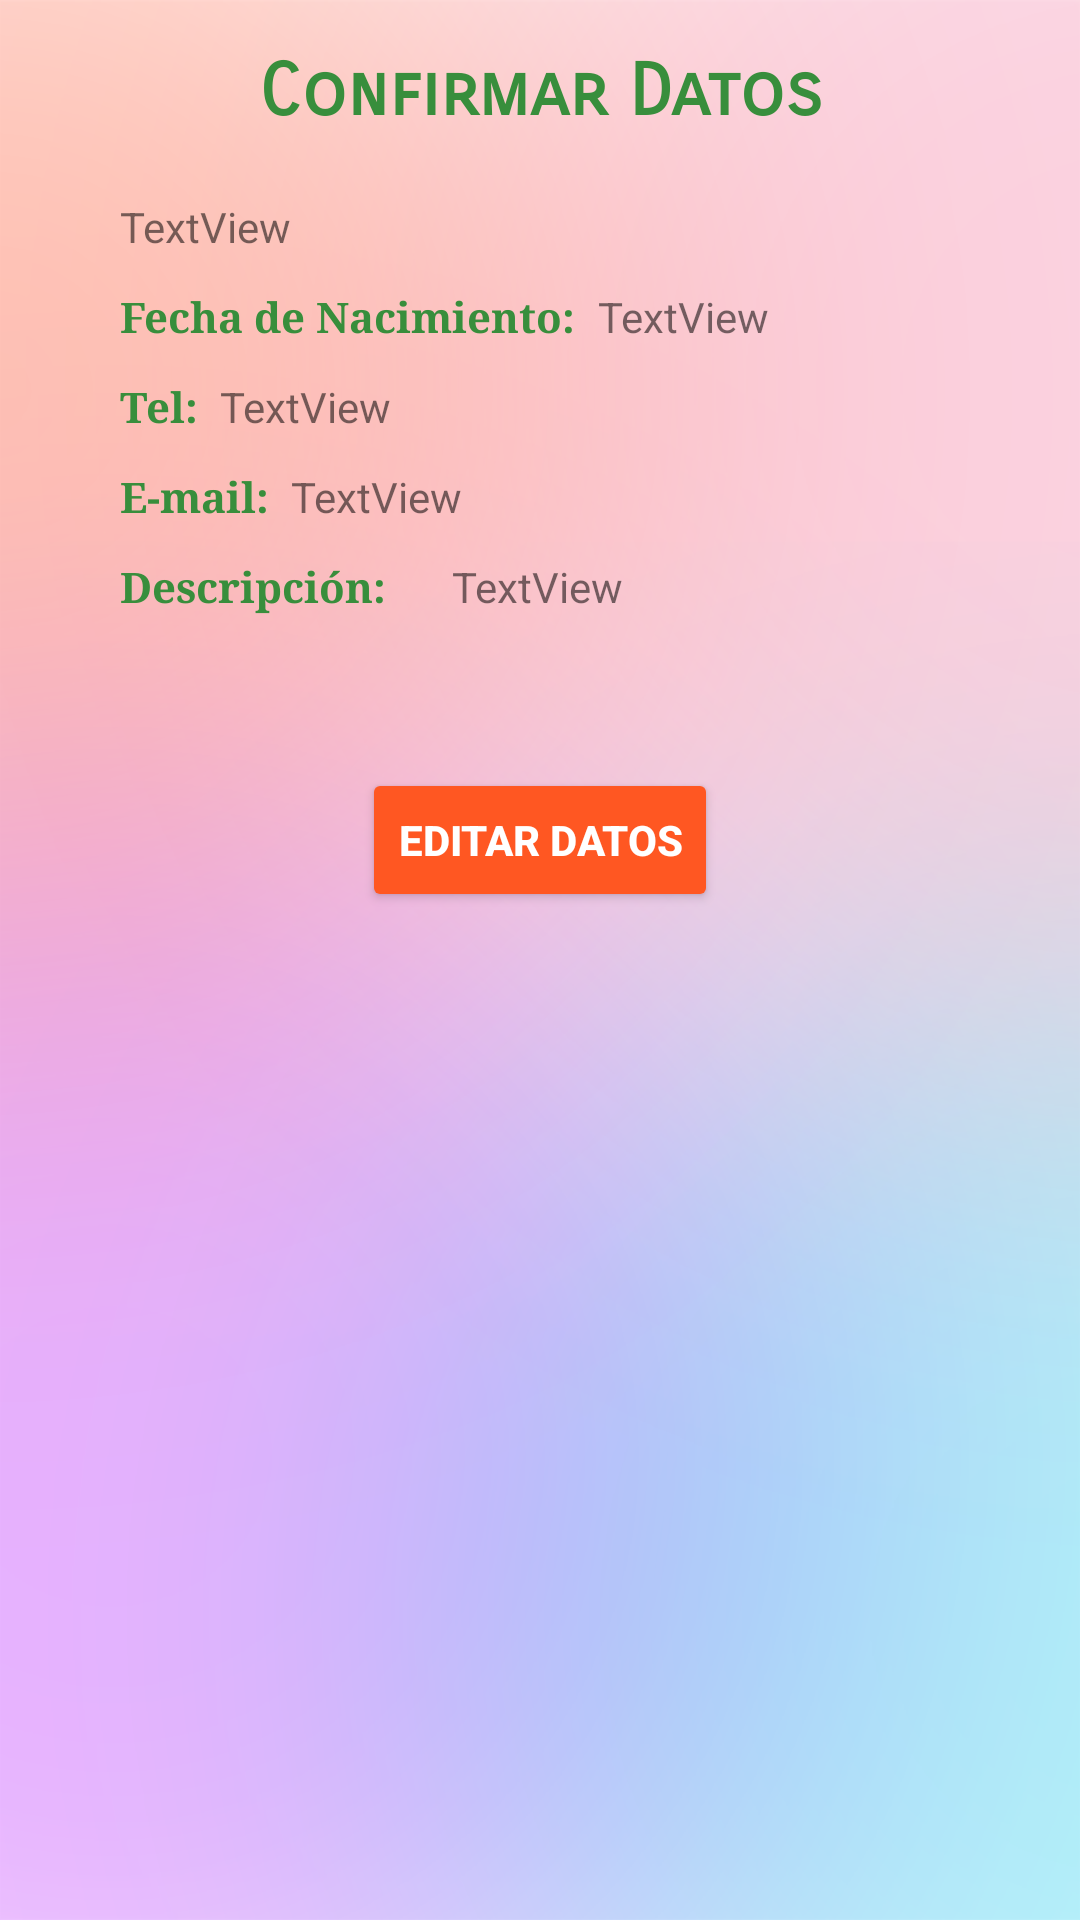

Here is an Android app screen rendered from its layout file. Give the layout XML and the strings, colors and styles it references.
<!-- AndroidManifest.xml: application theme AppTheme -->
<!-- res/layout/confirmacion.xml -->
<?xml version="1.0" encoding="utf-8"?>
<RelativeLayout xmlns:android="http://schemas.android.com/apk/res/android"
    xmlns:app="http://schemas.android.com/apk/res-auto"
    xmlns:tools="http://schemas.android.com/tools"
    android:layout_width="match_parent"
    android:layout_height="match_parent"
    android:background="@drawable/fondo"
    android:paddingLeft="20dp"
    android:paddingTop="16dp"
    android:paddingRight="20dp"
    android:paddingBottom="16dp"
    tools:context=".Confirmacion">

    <LinearLayout
        android:id="@+id/lltitulo"
        android:layout_width="match_parent"
        android:layout_height="50dp">

        <TextView
            android:id="@+id/tvTitulo"
            android:layout_width="match_parent"
            android:layout_height="wrap_content"
            android:text="Confirmar Datos"
            android:textAlignment="center"
            android:textSize="24sp"
            android:textColor="@color/colorPrimaryDark"
            android:textStyle="bold"
            android:fontFamily="sans-serif-smallcaps"
            tools:ignore="RtlCompat" />

    </LinearLayout>

    <LinearLayout
        android:id="@+id/llnom"
        android:layout_width="match_parent"
        android:layout_height="30dp"
        android:layout_below="@id/lltitulo"
        android:paddingLeft="20dp"
        android:paddingRight="20dp">


        <TextView
            android:id="@+id/tvNombre"
            android:layout_width="wrap_content"
            android:layout_height="wrap_content"
            android:text="TextView" />

    </LinearLayout>


    <LinearLayout
        android:id="@+id/llFec"
        android:layout_width="match_parent"
        android:layout_height="30dp"
        android:layout_below="@id/llnom"
        android:paddingLeft="20dp"
        android:paddingRight="20dp">

        <TextView
            android:id="@+id/tvFn"
            android:layout_width="wrap_content"
            android:layout_height="wrap_content"
            android:textColor="@color/colorPrimaryDark"
            android:textStyle="bold"
            android:fontFamily="serif"
            android:text="Fecha de Nacimiento:  " />

        <TextView
            android:id="@+id/tvFecha"
            android:layout_width="wrap_content"
            android:layout_height="wrap_content"
            android:text="TextView" />

    </LinearLayout>

    <LinearLayout
        android:id="@+id/llTel"
        android:layout_width="match_parent"
        android:layout_height="30dp"
        android:layout_below="@id/llFec"
        android:paddingLeft="20dp"
        android:paddingRight="20dp">

        <TextView
            android:id="@+id/tvT"
            android:layout_width="wrap_content"
            android:layout_height="wrap_content"
            android:textColor="@color/colorPrimaryDark"
            android:textStyle="bold"
            android:fontFamily="serif"
            android:text="Tel:  " />

        <TextView
            android:id="@+id/tvTelefono"
            android:layout_width="wrap_content"
            android:layout_height="wrap_content"
            android:text="TextView" />

    </LinearLayout>

    <LinearLayout
        android:id="@+id/llEm"
        android:layout_width="match_parent"
        android:layout_height="30dp"
        android:layout_below="@id/llTel"
        android:paddingLeft="20dp"
        android:paddingRight="20dp">

        <TextView
            android:id="@+id/tvE"
            android:layout_width="wrap_content"
            android:layout_height="wrap_content"
            android:textColor="@color/colorPrimaryDark"
            android:textStyle="bold"
            android:fontFamily="serif"
            android:text="E-mail:  " />

        <TextView
            android:id="@+id/tvEnail"
            android:layout_width="wrap_content"
            android:layout_height="wrap_content"
            android:text="TextView" />

    </LinearLayout>

    <LinearLayout
        android:id="@+id/llDes"
        android:layout_width="match_parent"
        android:layout_height="70dp"
        android:layout_below="@id/llEm"
        android:paddingLeft="20dp"
        android:paddingRight="20dp">

        <TextView
            android:id="@+id/tvD"
            android:layout_width="wrap_content"
            android:layout_height="wrap_content"
            android:textColor="@color/colorPrimaryDark"
            android:textStyle="bold"
            android:fontFamily="serif"
            android:text="Descripción:      " />

        <TextView
            android:id="@+id/tvDescripcion"
            android:layout_width="wrap_content"
            android:layout_height="wrap_content"
            android:text="TextView" />

    </LinearLayout>


    <Button
        android:id="@+id/btEditar"
        android:layout_width="wrap_content"
        android:layout_height="wrap_content"
        android:layout_below="@id/llDes"
        android:layout_centerHorizontal="true"
        android:text="Editar Datos"
        android:textStyle="bold"
        android:theme="@style/MiBotonRaised" />


</RelativeLayout>
<!-- resources referenced by this layout -->
<resources>
  <color name="colorPrimaryDark">#388E3C</color>
  <style name="MiBotonRaised" parent="Theme.AppCompat.Light">
          <item name="colorButtonNormal">@color/colorAccent</item>
          <item name="colorControlHighlight">@color/blanco</item>
          <item name="android:textColor">@color/blanco</item>
      </style>
  <style name="AppTheme" parent="Theme.AppCompat.Light.DarkActionBar">
          
          <item name="colorPrimary">@color/colorPrimary</item>
          <item name="colorPrimaryDark">@color/colorPrimaryDark</item>
          <item name="colorAccent">@color/colorAccent</item>
      </style>
  <color name="colorAccent">#FF5722</color>
  <color name="blanco">#FFFFFF</color>
  <color name="colorPrimary">#4CAF50</color>
</resources>
